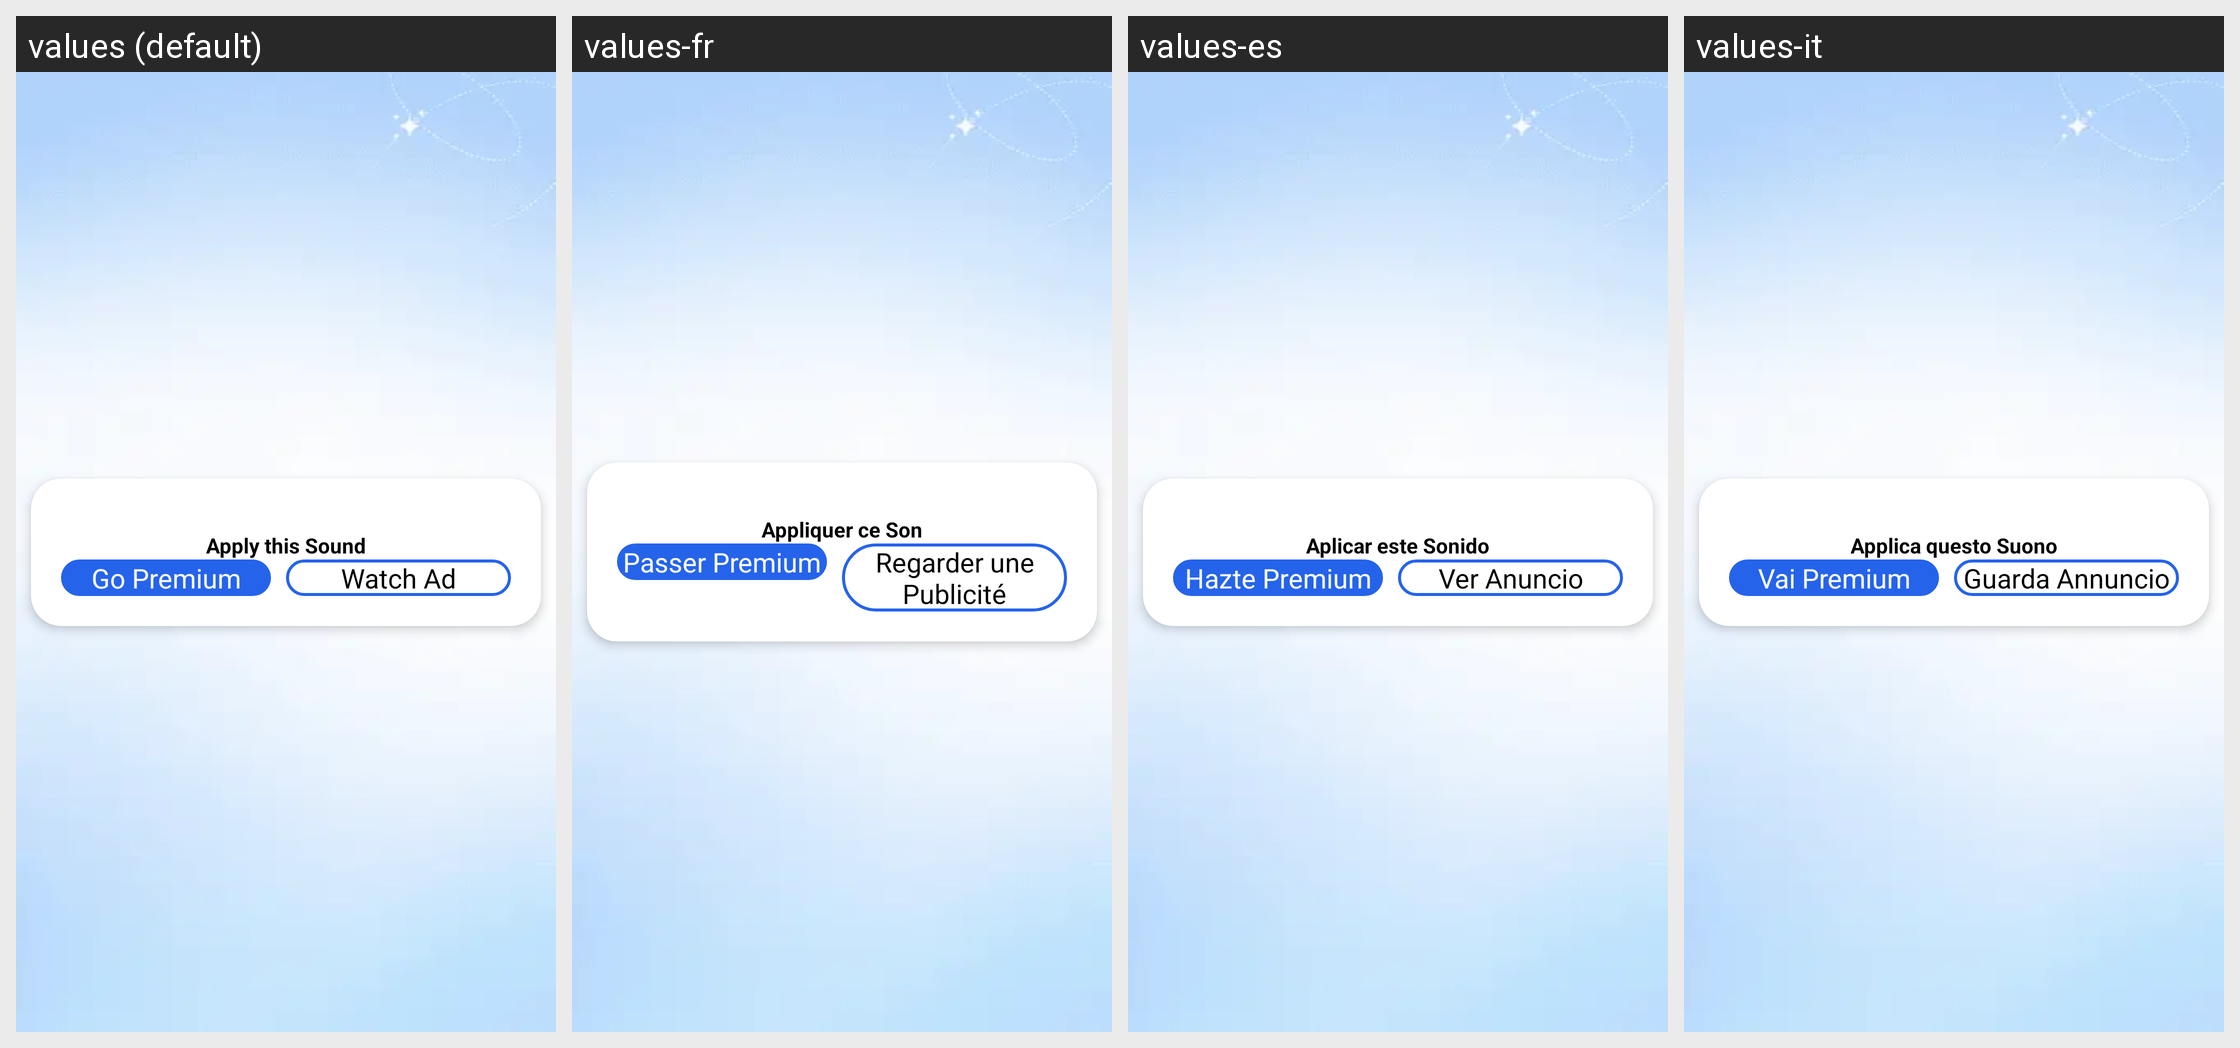

The Android screen above is rendered under several locales of the same app. Produce the string resources it draws, with the default and per-locale values.
Android screen res/layout/reward_dialogue.xml rendered under 4 locales, left to right: values (default), values-fr, values-es, values-it. Device: Nexus 5 (rendered at 1080×1920; each locale shown at half size, 540×960, under a caption strip naming it); theme Theme.FindMyPhoneViaClap.
Other locales in the repository, not shown: values-ar, values-de, values-hi, values-pt, values-ru, values-tr.
Strings drawn on this screen, with the default value and each locale's value (text and hints the layout hard-codes, and strings that could not be matched under every locale, appear in the picture but are not listed):

apply_this_sound
  values: Apply this Sound
  values-fr: Appliquer ce Son
  values-es: Aplicar este Sonido
  values-it: Applica questo Suono

go_premium
  values: Go Premium
  values-fr: Passer Premium
  values-es: Hazte Premium
  values-it: Vai Premium

watch_ad
  values: Watch Ad
  values-fr: Regarder une Publicité
  values-es: Ver Anuncio
  values-it: Guarda Annuncio
